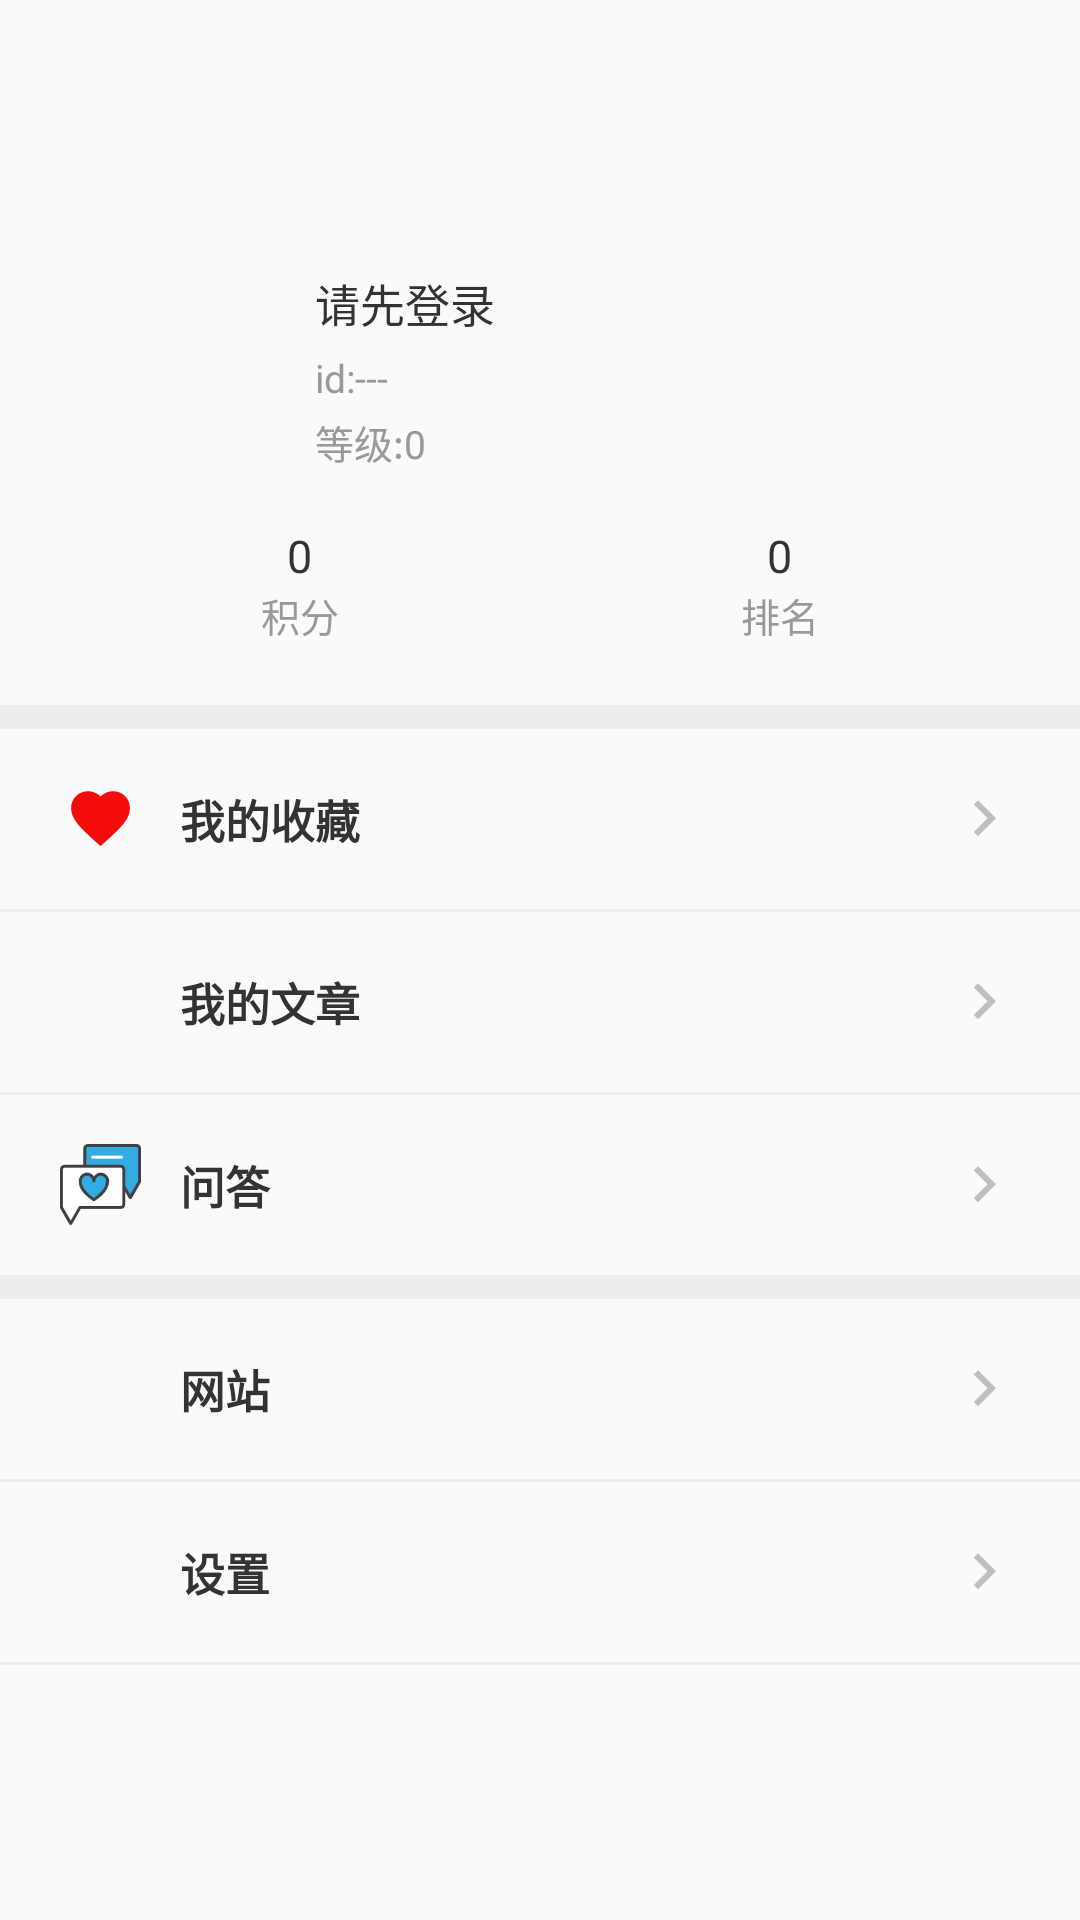

Android layout source for this screen:
<!-- AndroidManifest.xml: application theme AppTheme -->
<!-- res/layout/fragment_mine.xml -->
<?xml version="1.0" encoding="utf-8"?>
<androidx.core.widget.NestedScrollView xmlns:android="http://schemas.android.com/apk/res/android"
    android:layout_width="match_parent"
    android:layout_height="match_parent"
    android:background="@color/theme_1"
    android:overScrollMode="never">

    <RelativeLayout
        android:layout_width="match_parent"
        android:layout_height="match_parent">

        <ImageView
            android:id="@+id/ivHead"
            android:layout_width="@dimen/qb_px_75"
            android:layout_height="@dimen/qb_px_75"
            android:layout_marginLeft="@dimen/padding"
            android:layout_marginTop="@dimen/qb_px_80"
            android:scaleType="centerCrop"
            android:src="@mipmap/logo_green" />

        <TextView
            android:id="@+id/tvUserName"
            android:layout_width="wrap_content"
            android:layout_height="wrap_content"
            android:layout_alignTop="@+id/ivHead"
            android:layout_marginLeft="@dimen/qb_px_10"
            android:layout_marginTop="@dimen/qb_px_10"
            android:layout_toRightOf="@+id/ivHead"
            android:text="请先登录"
            style="@style/text_1" />

        <TextView
            android:id="@+id/tvId"
            android:layout_width="wrap_content"
            android:layout_height="wrap_content"
            android:layout_below="@+id/tvUserName"
            android:layout_alignLeft="@+id/tvUserName"
            android:layout_marginTop="@dimen/qb_px_5"
            android:text="id:---"
            style="@style/text_2" />
        <TextView
            android:id="@+id/tvLevel"
            android:layout_width="wrap_content"
            android:layout_height="wrap_content"
            android:layout_below="@+id/tvId"
            android:layout_alignLeft="@+id/tvUserName"
            android:layout_marginTop="@dimen/qb_px_3"
            android:text="等级:0"
            style="@style/text_2"  />
        <LinearLayout
            android:id="@+id/llCoinInfo"
            android:layout_width="match_parent"
            android:layout_height="80dp"
            android:layout_below="@+id/ivHead"
            android:orientation="horizontal"
            android:paddingLeft="@dimen/padding"
            android:paddingRight="@dimen/padding">

            <LinearLayout
                android:id="@+id/llCoin"
                android:layout_width="wrap_content"
                android:layout_height="match_parent"
                android:layout_weight="1"
                android:background="@drawable/ripple_bg"
                android:gravity="center"
                android:orientation="vertical">

                <TextView
                    android:id="@+id/tvCoinCount"
                    android:layout_width="wrap_content"
                    android:layout_height="wrap_content"
                    android:text="0"
                    style="@style/text_1" />

                <TextView
                    style="@style/text_2"
                    android:layout_width="wrap_content"
                    android:layout_height="wrap_content"
                    android:text="积分" />
            </LinearLayout>

            <LinearLayout
                android:id="@+id/llRank"
                android:layout_width="wrap_content"
                android:layout_height="match_parent"
                android:layout_weight="1"
                android:background="@drawable/ripple_bg"
                android:gravity="center"
                android:orientation="vertical">

                <TextView
                    android:id="@+id/tvRank"
                    android:layout_width="wrap_content"
                    android:layout_height="wrap_content"
                    android:text="0"
                    style="@style/text_1" />

                <TextView
                    style="@style/text_2"
                    android:layout_width="wrap_content"
                    android:layout_height="wrap_content"
                    android:text="排名" />
            </LinearLayout>
        </LinearLayout>

        <LinearLayout
            android:layout_width="match_parent"
            android:layout_height="wrap_content"
            android:layout_below="@+id/llCoinInfo"
            android:orientation="vertical">

            <View
                android:layout_width="match_parent"
                android:layout_height="@dimen/qb_px_8"
                android:background="@color/division_line" />

            <LinearLayout
                android:id="@+id/llMyCollect"
                android:layout_width="match_parent"
                android:layout_height="@dimen/qb_px_60"
                android:background="@drawable/ripple_bg"
                android:gravity="center_vertical"
                android:orientation="horizontal"
                android:paddingLeft="@dimen/padding"
                android:paddingRight="@dimen/padding">

                <ImageView
                    android:layout_width="@dimen/qb_px_27"
                    android:layout_height="@dimen/qb_px_27"
                    android:src="@drawable/ic_heart_red" />

                <TextView
                    style="@style/text_1"
                    android:layout_width="match_parent"
                    android:layout_height="wrap_content"
                    android:layout_marginLeft="@dimen/qb_px_13"
                    android:drawableRight="@drawable/ic_arrow_right"
                    android:gravity="center_vertical"
                    android:text="我的收藏"
                    android:textStyle="bold" />
            </LinearLayout>
            <View
                android:layout_width="match_parent"
                android:layout_height="@dimen/qb_px_1"
                android:background="@color/division_line" />

            <LinearLayout
                android:id="@+id/llMyArticle"
                android:layout_width="match_parent"
                android:layout_height="@dimen/qb_px_60"
                android:background="@drawable/ripple_bg"
                android:gravity="center_vertical"
                android:orientation="horizontal"
                android:paddingLeft="@dimen/padding"
                android:paddingRight="@dimen/padding">

                <ImageView
                    android:layout_width="@dimen/qb_px_27"
                    android:layout_height="@dimen/qb_px_27"
                    android:src="@mipmap/my_article" />

                <TextView
                    style="@style/text_1"
                    android:layout_width="match_parent"
                    android:layout_height="wrap_content"
                    android:layout_marginLeft="@dimen/qb_px_13"
                    android:drawableRight="@drawable/ic_arrow_right"
                    android:gravity="center_vertical"
                    android:text="我的文章"
                    android:textStyle="bold" />
            </LinearLayout>
            <View
                android:layout_width="match_parent"
                android:layout_height="@dimen/qb_px_1"
                android:background="@color/division_line" />

            <LinearLayout
                android:id="@+id/llIssue"
                android:layout_width="match_parent"
                android:layout_height="@dimen/qb_px_60"
                android:background="@drawable/ripple_bg"
                android:gravity="center_vertical"
                android:orientation="horizontal"
                android:paddingLeft="@dimen/padding"
                android:paddingRight="@dimen/padding">

                <ImageView
                    android:layout_width="@dimen/qb_px_27"
                    android:layout_height="@dimen/qb_px_27"
                    android:src="@mipmap/ic_issue" />

                <TextView
                    style="@style/text_1"
                    android:layout_width="match_parent"
                    android:layout_height="wrap_content"
                    android:layout_marginLeft="@dimen/qb_px_13"
                    android:drawableRight="@drawable/ic_arrow_right"
                    android:gravity="center_vertical"
                    android:text="问答"
                    android:textStyle="bold" />
            </LinearLayout>

            <View
                android:layout_width="match_parent"
                android:layout_height="@dimen/qb_px_8"
                android:background="@color/division_line" />
            <LinearLayout
                android:id="@+id/llWebsite"
                android:layout_width="match_parent"
                android:layout_height="@dimen/qb_px_60"
                android:background="@drawable/ripple_bg"
                android:gravity="center_vertical"
                android:orientation="horizontal"
                android:paddingLeft="@dimen/padding"
                android:paddingRight="@dimen/padding">

                <ImageView
                    android:layout_width="@dimen/qb_px_27"
                    android:layout_height="@dimen/qb_px_27"
                    android:src="@drawable/ic_website" />

                <TextView
                    style="@style/text_1"
                    android:layout_width="match_parent"
                    android:layout_height="wrap_content"
                    android:layout_marginLeft="@dimen/qb_px_13"
                    android:drawableRight="@drawable/ic_arrow_right"
                    android:gravity="center_vertical"
                    android:text="网站"
                    android:textStyle="bold" />
            </LinearLayout>
            <View
                android:layout_width="match_parent"
                android:layout_height="@dimen/qb_px_1"
                android:background="@color/division_line" />
            <LinearLayout
                android:id="@+id/llSet"
                android:layout_width="match_parent"
                android:layout_height="@dimen/qb_px_60"
                android:background="@drawable/ripple_bg"
                android:gravity="center_vertical"
                android:orientation="horizontal"
                android:paddingLeft="@dimen/padding"
                android:paddingRight="@dimen/padding">

                <ImageView
                    android:layout_width="@dimen/qb_px_27"
                    android:layout_height="@dimen/qb_px_27"
                    android:src="@drawable/ic_set" />

                <TextView
                    style="@style/text_1"
                    android:layout_width="match_parent"
                    android:layout_height="wrap_content"
                    android:layout_marginLeft="@dimen/qb_px_13"
                    android:drawableRight="@drawable/ic_arrow_right"
                    android:gravity="center_vertical"
                    android:text="设置"
                    android:textStyle="bold" />
            </LinearLayout>
            <View
                android:layout_width="match_parent"
                android:layout_height="@dimen/qb_px_1"
                android:background="@color/division_line" />
        </LinearLayout>
    </RelativeLayout>
</androidx.core.widget.NestedScrollView>
<!-- resources referenced by this layout -->
<resources>
  <color name="division_line">#EDEDED</color>
  <color name="theme_1">#241f1b</color>
  <dimen name="padding">@dimen/qb_px_20</dimen>
  <dimen name="qb_px_1">0.83dp</dimen>
  <dimen name="qb_px_10">8.33dp</dimen>
  <dimen name="qb_px_13">10.83dp</dimen>
  <dimen name="qb_px_27">22.50dp</dimen>
  <dimen name="qb_px_3">2.50dp</dimen>
  <dimen name="qb_px_5">4.17dp</dimen>
  <dimen name="qb_px_60">50.00dp</dimen>
  <dimen name="qb_px_75">62.50dp</dimen>
  <dimen name="qb_px_8">6.67dp</dimen>
  <dimen name="qb_px_80">66.67dp</dimen>
  <!-- drawable ic_arrow_right (drawable) -->
  <vector xmlns:android="http://schemas.android.com/apk/res/android"
          android:width="24dp"
          android:height="24dp"
          android:viewportWidth="24.0"
          android:viewportHeight="24.0">
      <path
          android:fillColor="#BFBFBF"
          android:pathData="M8.59,16.34l4.58,-4.59 -4.58,-4.59L10,5.75l6,6 -6,6z"/>
  </vector>
  <!-- drawable ic_heart_red (drawable) -->
  <vector xmlns:android="http://schemas.android.com/apk/res/android"
      android:width="24dp"
      android:height="24dp"
      android:viewportWidth="1024"
      android:viewportHeight="1024">
    <path
        android:pathData="M671.46,167.25c-32.81,0 -66.03,7.51 -96.08,21.72 -23.29,11.01 -44.81,26.09 -63.15,44.17 -18.34,-18.07 -39.87,-33.16 -63.15,-44.17 -30.05,-14.21 -63.27,-21.71 -96.08,-21.71 -57.97,0 -111.75,21.91 -151.44,61.7 -39.67,39.78 -61.52,93.67 -61.52,151.75 0,141.07 119.81,250.67 301.17,416.57l7.32,6.7 63.7,57.26 12.48,-11.22 51.1,-45.94 7.43,-6.79c181.37,-165.9 301.19,-275.5 301.19,-416.58 0,-58.08 -21.85,-111.98 -61.52,-151.75C783.21,189.16 729.43,167.25 671.46,167.25L671.46,167.25z"
        android:fillColor="@color/theme"/>
  </vector>
  <!-- drawable ripple_bg (drawable-v24) -->
  <?xml version="1.0" encoding="utf-8"?>
  <ripple xmlns:android="http://schemas.android.com/apk/res/android"
      android:color="@color/ripple_gray"> 
      <item>
          <shape android:shape="rectangle">
              
              <solid android:color="@color/theme_1"/>
          </shape>
      </item>
  </ripple>
  <style name="text_1">
          <item name="android:textColor">@color/text_1</item>
          <item name="android:textSize">@dimen/text_1</item>
          <item name="android:maxLines">1</item>
          <item name="android:ellipsize">end</item>
      </style>
  <style name="text_2">
          <item name="android:textColor">@color/text_2</item>
          <item name="android:textSize">@dimen/text_2</item>
          <item name="android:maxLines">1</item>
          <item name="android:ellipsize">end</item>
      </style>
  <style name="AppTheme" parent="Theme.AppCompat.DayNight.NoActionBar">
          
          <item name="colorPrimary">@color/colorPrimary</item>
          <item name="colorPrimaryDark">@color/colorPrimaryDark</item>
          <item name="colorAccent">@color/colorAccent</item>
      </style>
  <dimen name="qb_px_20">16.67dp</dimen>
  <color name="theme">#F60B0B</color>
  <color name="icon">#999</color>
  <color name="ripple_gray">#D1D1D1</color>
  <color name="text_1">#333333</color>
  <dimen name="text_1">@dimen/qb_px_15</dimen>
  <color name="text_2">#999999</color>
  <dimen name="text_2">@dimen/qb_px_13</dimen>
  <color name="colorPrimary">#F60B0B</color>
  <color name="colorPrimaryDark">#00CAAE</color>
  <color name="colorAccent">#00CAAE</color>
  <dimen name="qb_px_15">12.50dp</dimen>
</resources>
